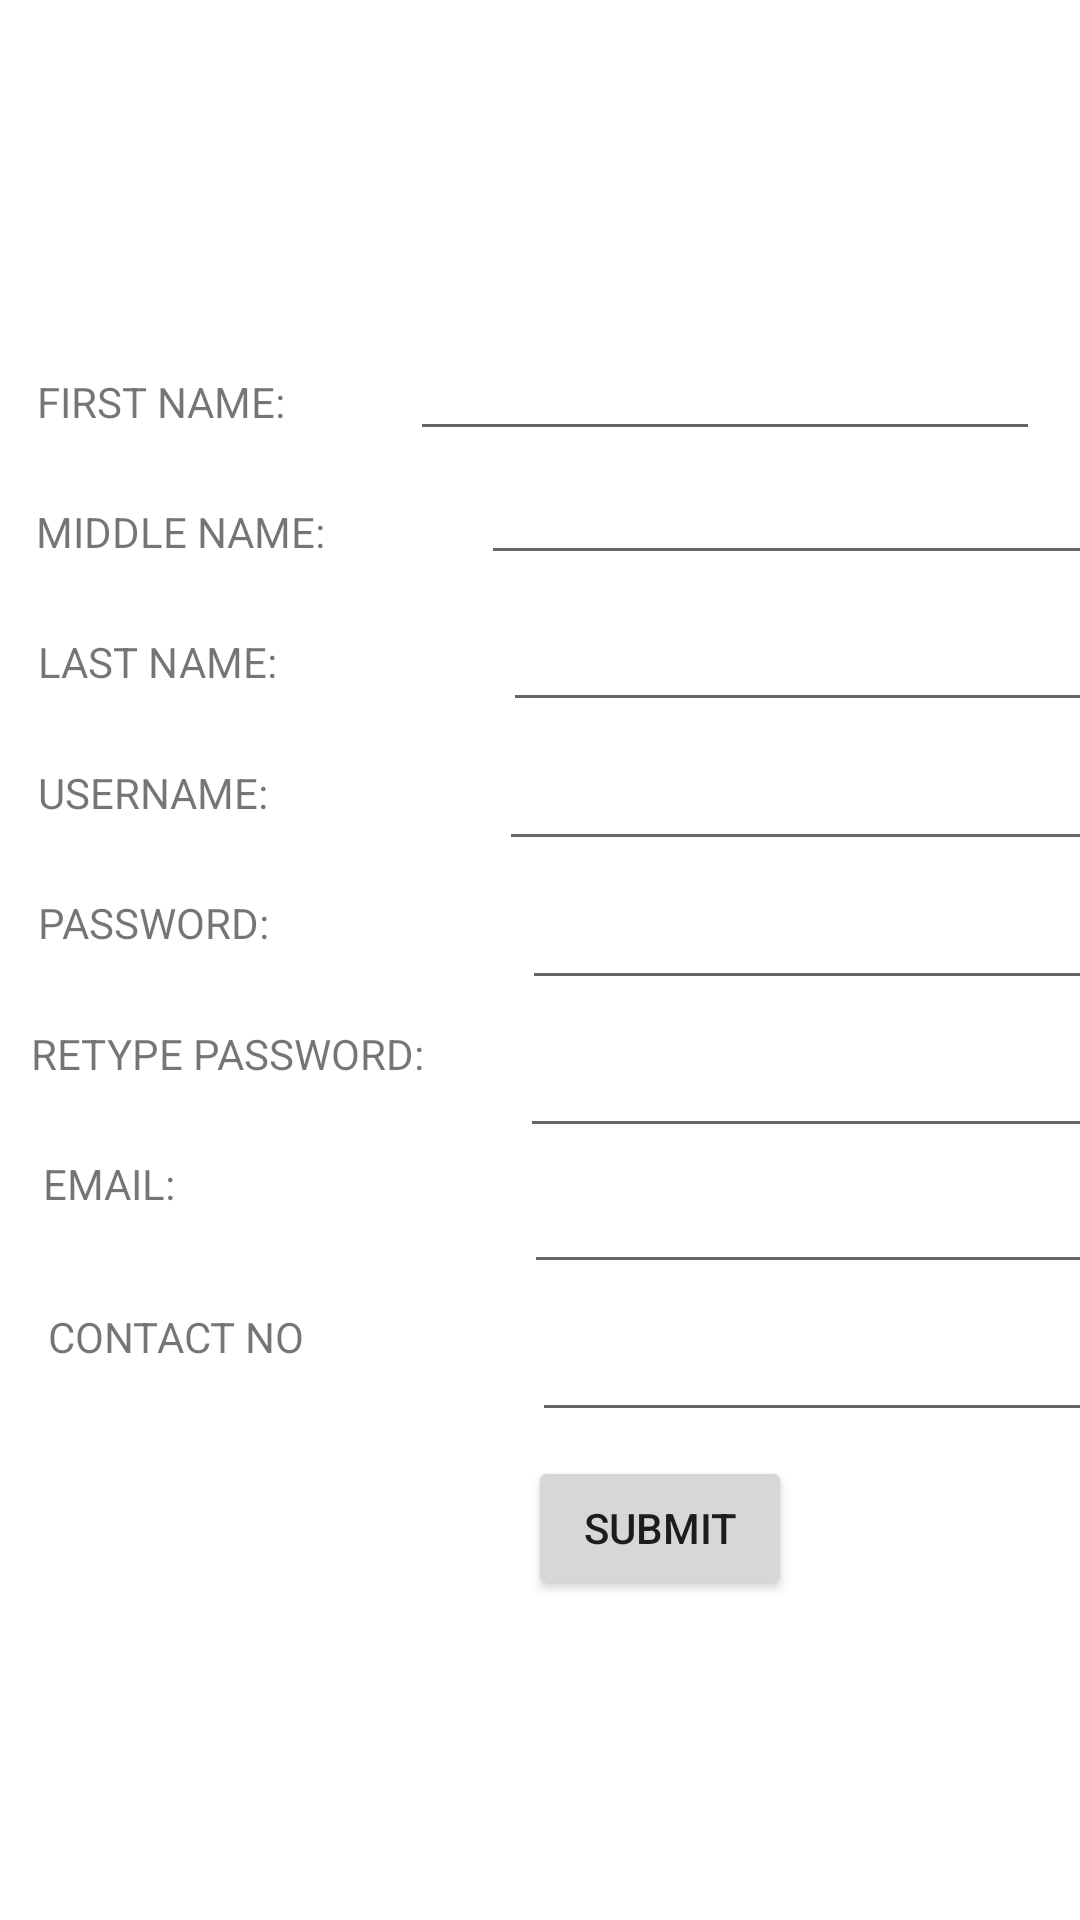

Layout XML and referenced resources for this Android screen:
<!-- AndroidManifest.xml: application theme Theme.DCCPRequestForm -->
<!-- res/layout/activity_signup.xml -->
<?xml version="1.0" encoding="utf-8"?>
<androidx.constraintlayout.widget.ConstraintLayout xmlns:android="http://schemas.android.com/apk/res/android"
    xmlns:app="http://schemas.android.com/apk/res-auto"
    xmlns:tools="http://schemas.android.com/tools"
    android:layout_width="match_parent"
    android:layout_height="match_parent"
    tools:context=".SignupActivity">

    <TextView
        android:id="@+id/tvFirstName"
        android:layout_width="wrap_content"
        android:layout_height="wrap_content"
        android:text="FIRST NAME:"
        app:layout_constraintBottom_toBottomOf="parent"
        app:layout_constraintEnd_toEndOf="parent"
        app:layout_constraintHorizontal_bias="0.045"
        app:layout_constraintStart_toStartOf="parent"
        app:layout_constraintTop_toTopOf="parent"
        app:layout_constraintVertical_bias="0.200" />

    <TextView
        android:id="@+id/tvMiddleName"
        android:layout_width="wrap_content"
        android:layout_height="wrap_content"
        android:text="MIDDLE NAME:"
        app:layout_constraintBottom_toBottomOf="parent"
        app:layout_constraintEnd_toEndOf="parent"
        app:layout_constraintHorizontal_bias="0.045"
        app:layout_constraintStart_toStartOf="parent"
        app:layout_constraintTop_toTopOf="parent"
        app:layout_constraintVertical_bias="0.270" />

    <TextView
        android:id="@+id/tvLastName"
        android:layout_width="wrap_content"
        android:layout_height="wrap_content"
        android:text="LAST NAME:"
        app:layout_constraintBottom_toBottomOf="parent"
        app:layout_constraintEnd_toEndOf="parent"
        app:layout_constraintHorizontal_bias="0.045"
        app:layout_constraintStart_toStartOf="parent"
        app:layout_constraintTop_toTopOf="parent"
        app:layout_constraintVertical_bias="0.340" />

    <TextView
        android:id="@+id/tvUsername2"
        android:layout_width="wrap_content"
        android:layout_height="wrap_content"
        android:text="USERNAME:"
        app:layout_constraintBottom_toBottomOf="parent"
        app:layout_constraintEnd_toEndOf="parent"
        app:layout_constraintHorizontal_bias="0.045"
        app:layout_constraintStart_toStartOf="parent"
        app:layout_constraintTop_toTopOf="parent"
        app:layout_constraintVertical_bias="0.410" />

    <TextView
        android:id="@+id/tvPassword2"
        android:layout_width="wrap_content"
        android:layout_height="wrap_content"
        android:text="PASSWORD:"
        app:layout_constraintBottom_toBottomOf="parent"
        app:layout_constraintEnd_toEndOf="parent"
        app:layout_constraintHorizontal_bias="0.045"
        app:layout_constraintStart_toStartOf="parent"
        app:layout_constraintTop_toTopOf="parent"
        app:layout_constraintVertical_bias="0.480" />

    <TextView
        android:id="@+id/tvRetypePassword"
        android:layout_width="wrap_content"
        android:layout_height="wrap_content"
        android:text="RETYPE PASSWORD:"
        app:layout_constraintBottom_toBottomOf="parent"
        app:layout_constraintEnd_toEndOf="parent"
        app:layout_constraintHorizontal_bias="0.045"
        app:layout_constraintStart_toStartOf="parent"
        app:layout_constraintTop_toTopOf="parent"
        app:layout_constraintVertical_bias="0.550" />

    <TextView
        android:id="@+id/tvEmail"
        android:layout_width="wrap_content"
        android:layout_height="wrap_content"
        android:text="EMAIL:"
        app:layout_constraintBottom_toBottomOf="parent"
        app:layout_constraintEnd_toEndOf="parent"
        app:layout_constraintHorizontal_bias="0.045"
        app:layout_constraintStart_toStartOf="parent"
        app:layout_constraintTop_toTopOf="parent"
        app:layout_constraintVertical_bias="0.620" />

    <EditText
        android:id="@+id/etFirstName"
        android:layout_width="wrap_content"
        android:layout_height="wrap_content"
        android:ems="10"
        android:inputType="textPersonName"
        app:layout_constraintBottom_toBottomOf="parent"
        app:layout_constraintEnd_toEndOf="parent"
        app:layout_constraintHorizontal_bias="0.757"
        app:layout_constraintStart_toEndOf="@+id/tvFirstName"
        app:layout_constraintTop_toTopOf="parent"
        app:layout_constraintVertical_bias="0.182" />

    <EditText
        android:id="@+id/etMiddleName"
        android:layout_width="wrap_content"
        android:layout_height="wrap_content"
        android:layout_marginStart="56dp"
        android:layout_marginLeft="56dp"
        android:ems="10"
        android:inputType="textPersonName"
        app:layout_constraintBottom_toBottomOf="parent"
        app:layout_constraintEnd_toEndOf="parent"
        app:layout_constraintHorizontal_bias="0.314"
        app:layout_constraintStart_toEndOf="@+id/tvMiddleName"
        app:layout_constraintTop_toBottomOf="@+id/etFirstName"
        app:layout_constraintVertical_bias="0.0" />

    <EditText
        android:id="@+id/etLastName"
        android:layout_width="wrap_content"
        android:layout_height="wrap_content"
        android:layout_marginStart="78dp"
        android:layout_marginLeft="78dp"
        android:ems="10"
        android:inputType="textPersonName"
        app:layout_constraintBottom_toBottomOf="parent"
        app:layout_constraintEnd_toEndOf="parent"
        app:layout_constraintHorizontal_bias="0.142"
        app:layout_constraintStart_toEndOf="@+id/tvLastName"
        app:layout_constraintTop_toBottomOf="@+id/etMiddleName"
        app:layout_constraintVertical_bias="0.019" />

    <EditText
        android:id="@+id/etUsername2"
        android:layout_width="wrap_content"
        android:layout_height="wrap_content"
        android:layout_marginStart="80dp"
        android:layout_marginLeft="80dp"
        android:layout_marginTop="5dp"
        android:ems="10"
        android:inputType="textPersonName"
        app:layout_constraintBottom_toBottomOf="parent"
        app:layout_constraintEnd_toEndOf="parent"
        app:layout_constraintHorizontal_bias="0.172"
        app:layout_constraintStart_toEndOf="@+id/tvUsername2"
        app:layout_constraintTop_toBottomOf="@+id/etLastName"
        app:layout_constraintVertical_bias="0.0" />

    <EditText
        android:id="@+id/etPassword2"
        android:layout_width="wrap_content"
        android:layout_height="wrap_content"
        android:layout_marginStart="84dp"
        android:layout_marginLeft="84dp"
        android:layout_marginTop="5dp"
        android:ems="10"
        android:inputType="textPassword"
        app:layout_constraintStart_toEndOf="@+id/tvPassword2"
        app:layout_constraintTop_toBottomOf="@+id/etUsername2" />

    <EditText
        android:id="@+id/etRetypePassword"
        android:layout_width="wrap_content"
        android:layout_height="wrap_content"
        android:layout_marginStart="32dp"
        android:layout_marginLeft="32dp"
        android:layout_marginTop="8dp"
        android:autoText="false"
        android:ems="10"
        android:inputType="textAutoComplete"
        app:layout_constraintStart_toEndOf="@+id/tvRetypePassword"
        app:layout_constraintTop_toBottomOf="@+id/etPassword2" />

    <EditText
        android:id="@+id/etEmail"
        android:layout_width="wrap_content"
        android:layout_height="wrap_content"
        android:layout_marginStart="116dp"
        android:layout_marginLeft="116dp"
        android:layout_marginTop="4dp"
        android:ems="10"
        app:layout_constraintStart_toEndOf="@+id/tvEmail"
        app:layout_constraintTop_toBottomOf="@+id/etRetypePassword" />

    <TextView
        android:id="@+id/textViewContactNo"
        android:layout_width="wrap_content"
        android:layout_height="wrap_content"
        android:layout_marginStart="16dp"
        android:layout_marginLeft="16dp"
        android:layout_marginTop="32dp"
        android:text="CONTACT NO"
        android:inputType="textEmailAddress"
        app:layout_constraintStart_toStartOf="parent"
        app:layout_constraintTop_toBottomOf="@+id/tvEmail" />

    <EditText
        android:id="@+id/etContactNo"
        android:layout_width="wrap_content"
        android:layout_height="wrap_content"
        android:layout_marginStart="76dp"
        android:layout_marginLeft="76dp"
        android:layout_marginTop="8dp"
        android:ems="10"
        android:inputType="textPersonName"
        app:layout_constraintStart_toEndOf="@+id/textViewContactNo"
        app:layout_constraintTop_toBottomOf="@+id/etEmail" />

    <Button
        android:id="@+id/btnSignUpSubmit"
        android:layout_width="wrap_content"
        android:layout_height="wrap_content"
        android:layout_marginStart="176dp"
        android:layout_marginLeft="176dp"
        android:layout_marginTop="8dp"
        android:text="SUBMIT"
        app:layout_constraintStart_toStartOf="parent"
        app:layout_constraintTop_toBottomOf="@+id/etContactNo" />

</androidx.constraintlayout.widget.ConstraintLayout>
<!-- resources referenced by this layout -->
<resources>
  <style name="Theme.DCCPRequestForm" parent="Theme.MaterialComponents.DayNight.DarkActionBar">
          
          <item name="colorPrimary">@color/purple_500</item>
          <item name="colorPrimaryVariant">@color/purple_700</item>
          <item name="colorOnPrimary">@color/white</item>
          
          <item name="colorSecondary">@color/teal_200</item>
          <item name="colorSecondaryVariant">@color/teal_700</item>
          <item name="colorOnSecondary">@color/black</item>
          
          <item name="android:statusBarColor" tools:targetApi="l">?attr/colorPrimaryVariant</item>
          
      </style>
  <!-- not gathered from this repository: default colours our renderer supplied (Android Studio template values) -->
  <color name="purple_500">#FF6200EE</color>
  <color name="purple_700">#FF3700B3</color>
  <color name="teal_200">#FF03DAC5</color>
  <color name="teal_700">#FF018786</color>
  <color name="black">#FF000000</color>
  <color name="white">#FFFFFFFF</color>
</resources>
